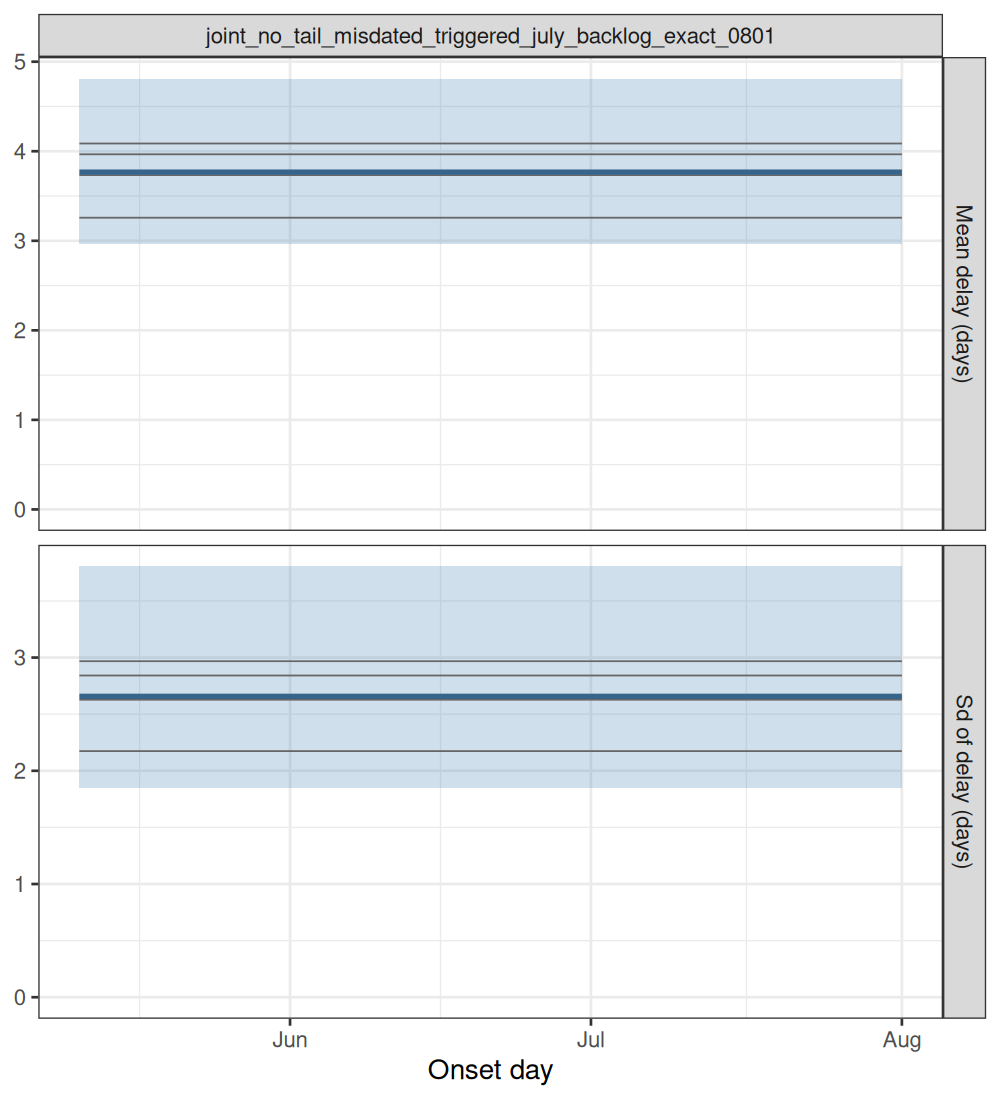

Source data for this figure (header and first rows):
experiment, model, date_now, quantity, date, mid, lo, hi, chain
joint_no_tail_misdated_triggered_july_ba…, joint, no tail, counted on day of death …, 2026-08-01, delay_mean, 2026-05-11, 3.767, 2.965, 4.812, all
joint_no_tail_misdated_triggered_july_ba…, joint, no tail, counted on day of death …, 2026-08-01, delay_mean, 2026-05-12, 3.767, 2.965, 4.812, all
joint_no_tail_misdated_triggered_july_ba…, joint, no tail, counted on day of death …, 2026-08-01, delay_mean, 2026-05-13, 3.767, 2.965, 4.812, all
joint_no_tail_misdated_triggered_july_ba…, joint, no tail, counted on day of death …, 2026-08-01, delay_mean, 2026-05-14, 3.767, 2.965, 4.812, all
joint_no_tail_misdated_triggered_july_ba…, joint, no tail, counted on day of death …, 2026-08-01, delay_mean, 2026-05-15, 3.767, 2.965, 4.812, all
joint_no_tail_misdated_triggered_july_ba…, joint, no tail, counted on day of death …, 2026-08-01, delay_mean, 2026-05-16, 3.767, 2.965, 4.812, all
joint_no_tail_misdated_triggered_july_ba…, joint, no tail, counted on day of death …, 2026-08-01, delay_mean, 2026-05-17, 3.767, 2.965, 4.812, all
joint_no_tail_misdated_triggered_july_ba…, joint, no tail, counted on day of death …, 2026-08-01, delay_mean, 2026-05-18, 3.767, 2.965, 4.812, all
joint_no_tail_misdated_triggered_july_ba…, joint, no tail, counted on day of death …, 2026-08-01, delay_mean, 2026-05-19, 3.767, 2.965, 4.812, all
joint_no_tail_misdated_triggered_july_ba…, joint, no tail, counted on day of death …, 2026-08-01, delay_mean, 2026-05-20, 3.767, 2.965, 4.812, all
joint_no_tail_misdated_triggered_july_ba…, joint, no tail, counted on day of death …, 2026-08-01, delay_mean, 2026-05-21, 3.767, 2.965, 4.812, all
joint_no_tail_misdated_triggered_july_ba…, joint, no tail, counted on day of death …, 2026-08-01, delay_mean, 2026-05-22, 3.767, 2.965, 4.812, all
joint_no_tail_misdated_triggered_july_ba…, joint, no tail, counted on day of death …, 2026-08-01, delay_mean, 2026-05-23, 3.767, 2.965, 4.812, all
joint_no_tail_misdated_triggered_july_ba…, joint, no tail, counted on day of death …, 2026-08-01, delay_mean, 2026-05-24, 3.767, 2.965, 4.812, all
joint_no_tail_misdated_triggered_july_ba…, joint, no tail, counted on day of death …, 2026-08-01, delay_mean, 2026-05-25, 3.767, 2.965, 4.812, all
joint_no_tail_misdated_triggered_july_ba…, joint, no tail, counted on day of death …, 2026-08-01, delay_mean, 2026-05-26, 3.767, 2.965, 4.812, all
joint_no_tail_misdated_triggered_july_ba…, joint, no tail, counted on day of death …, 2026-08-01, delay_mean, 2026-05-27, 3.767, 2.965, 4.812, all
joint_no_tail_misdated_triggered_july_ba…, joint, no tail, counted on day of death …, 2026-08-01, delay_mean, 2026-05-28, 3.767, 2.965, 4.812, all
joint_no_tail_misdated_triggered_july_ba…, joint, no tail, counted on day of death …, 2026-08-01, delay_mean, 2026-05-29, 3.767, 2.965, 4.812, all
joint_no_tail_misdated_triggered_july_ba…, joint, no tail, counted on day of death …, 2026-08-01, delay_mean, 2026-05-30, 3.767, 2.965, 4.812, all
joint_no_tail_misdated_triggered_july_ba…, joint, no tail, counted on day of death …, 2026-08-01, delay_mean, 2026-05-31, 3.767, 2.965, 4.812, all
joint_no_tail_misdated_triggered_july_ba…, joint, no tail, counted on day of death …, 2026-08-01, delay_mean, 2026-06-01, 3.767, 2.965, 4.812, all
joint_no_tail_misdated_triggered_july_ba…, joint, no tail, counted on day of death …, 2026-08-01, delay_mean, 2026-06-02, 3.767, 2.965, 4.812, all
joint_no_tail_misdated_triggered_july_ba…, joint, no tail, counted on day of death …, 2026-08-01, delay_mean, 2026-06-03, 3.767, 2.965, 4.812, all
joint_no_tail_misdated_triggered_july_ba…, joint, no tail, counted on day of death …, 2026-08-01, delay_mean, 2026-06-04, 3.767, 2.965, 4.812, all
joint_no_tail_misdated_triggered_july_ba…, joint, no tail, counted on day of death …, 2026-08-01, delay_mean, 2026-06-05, 3.767, 2.965, 4.812, all
joint_no_tail_misdated_triggered_july_ba…, joint, no tail, counted on day of death …, 2026-08-01, delay_mean, 2026-06-06, 3.767, 2.965, 4.812, all
joint_no_tail_misdated_triggered_july_ba…, joint, no tail, counted on day of death …, 2026-08-01, delay_mean, 2026-06-07, 3.767, 2.965, 4.812, all
joint_no_tail_misdated_triggered_july_ba…, joint, no tail, counted on day of death …, 2026-08-01, delay_mean, 2026-06-08, 3.767, 2.965, 4.812, all
joint_no_tail_misdated_triggered_july_ba…, joint, no tail, counted on day of death …, 2026-08-01, delay_mean, 2026-06-09, 3.767, 2.965, 4.812, all
joint_no_tail_misdated_triggered_july_ba…, joint, no tail, counted on day of death …, 2026-08-01, delay_mean, 2026-06-10, 3.767, 2.965, 4.812, all
joint_no_tail_misdated_triggered_july_ba…, joint, no tail, counted on day of death …, 2026-08-01, delay_mean, 2026-06-11, 3.767, 2.965, 4.812, all
joint_no_tail_misdated_triggered_july_ba…, joint, no tail, counted on day of death …, 2026-08-01, delay_mean, 2026-06-12, 3.767, 2.965, 4.812, all
joint_no_tail_misdated_triggered_july_ba…, joint, no tail, counted on day of death …, 2026-08-01, delay_mean, 2026-06-13, 3.767, 2.965, 4.812, all
joint_no_tail_misdated_triggered_july_ba…, joint, no tail, counted on day of death …, 2026-08-01, delay_mean, 2026-06-14, 3.767, 2.965, 4.812, all
joint_no_tail_misdated_triggered_july_ba…, joint, no tail, counted on day of death …, 2026-08-01, delay_mean, 2026-06-15, 3.767, 2.965, 4.812, all
joint_no_tail_misdated_triggered_july_ba…, joint, no tail, counted on day of death …, 2026-08-01, delay_mean, 2026-06-16, 3.767, 2.965, 4.812, all
joint_no_tail_misdated_triggered_july_ba…, joint, no tail, counted on day of death …, 2026-08-01, delay_mean, 2026-06-17, 3.767, 2.965, 4.812, all
joint_no_tail_misdated_triggered_july_ba…, joint, no tail, counted on day of death …, 2026-08-01, delay_mean, 2026-06-18, 3.767, 2.965, 4.812, all
joint_no_tail_misdated_triggered_july_ba…, joint, no tail, counted on day of death …, 2026-08-01, delay_mean, 2026-06-19, 3.767, 2.965, 4.812, all
joint_no_tail_misdated_triggered_july_ba…, joint, no tail, counted on day of death …, 2026-08-01, delay_mean, 2026-06-20, 3.767, 2.965, 4.812, all
joint_no_tail_misdated_triggered_july_ba…, joint, no tail, counted on day of death …, 2026-08-01, delay_mean, 2026-06-21, 3.767, 2.965, 4.812, all
joint_no_tail_misdated_triggered_july_ba…, joint, no tail, counted on day of death …, 2026-08-01, delay_mean, 2026-06-22, 3.767, 2.965, 4.812, all
joint_no_tail_misdated_triggered_july_ba…, joint, no tail, counted on day of death …, 2026-08-01, delay_mean, 2026-06-23, 3.767, 2.965, 4.812, all
joint_no_tail_misdated_triggered_july_ba…, joint, no tail, counted on day of death …, 2026-08-01, delay_mean, 2026-06-24, 3.767, 2.965, 4.812, all
joint_no_tail_misdated_triggered_july_ba…, joint, no tail, counted on day of death …, 2026-08-01, delay_mean, 2026-06-25, 3.767, 2.965, 4.812, all
joint_no_tail_misdated_triggered_july_ba…, joint, no tail, counted on day of death …, 2026-08-01, delay_mean, 2026-06-26, 3.767, 2.965, 4.812, all
joint_no_tail_misdated_triggered_july_ba…, joint, no tail, counted on day of death …, 2026-08-01, delay_mean, 2026-06-27, 3.767, 2.965, 4.812, all
joint_no_tail_misdated_triggered_july_ba…, joint, no tail, counted on day of death …, 2026-08-01, delay_mean, 2026-06-28, 3.767, 2.965, 4.812, all
joint_no_tail_misdated_triggered_july_ba…, joint, no tail, counted on day of death …, 2026-08-01, delay_mean, 2026-06-29, 3.767, 2.965, 4.812, all
joint_no_tail_misdated_triggered_july_ba…, joint, no tail, counted on day of death …, 2026-08-01, delay_mean, 2026-06-30, 3.767, 2.965, 4.812, all
joint_no_tail_misdated_triggered_july_ba…, joint, no tail, counted on day of death …, 2026-08-01, delay_mean, 2026-07-01, 3.767, 2.965, 4.812, all
joint_no_tail_misdated_triggered_july_ba…, joint, no tail, counted on day of death …, 2026-08-01, delay_mean, 2026-07-02, 3.767, 2.965, 4.812, all
joint_no_tail_misdated_triggered_july_ba…, joint, no tail, counted on day of death …, 2026-08-01, delay_mean, 2026-07-03, 3.767, 2.965, 4.812, all
joint_no_tail_misdated_triggered_july_ba…, joint, no tail, counted on day of death …, 2026-08-01, delay_mean, 2026-07-04, 3.767, 2.965, 4.812, all
joint_no_tail_misdated_triggered_july_ba…, joint, no tail, counted on day of death …, 2026-08-01, delay_mean, 2026-07-05, 3.767, 2.965, 4.812, all
joint_no_tail_misdated_triggered_july_ba…, joint, no tail, counted on day of death …, 2026-08-01, delay_mean, 2026-07-06, 3.767, 2.965, 4.812, all
joint_no_tail_misdated_triggered_july_ba…, joint, no tail, counted on day of death …, 2026-08-01, delay_mean, 2026-07-07, 3.767, 2.965, 4.812, all
joint_no_tail_misdated_triggered_july_ba…, joint, no tail, counted on day of death …, 2026-08-01, delay_mean, 2026-07-08, 3.767, 2.965, 4.812, all
joint_no_tail_misdated_triggered_july_ba…, joint, no tail, counted on day of death …, 2026-08-01, delay_mean, 2026-07-09, 3.767, 2.965, 4.812, all
... 770 more rows
